Run: headless pygame with SDL's dummy video driver; simulated clock (each Clock.tick advances the game by its frame time, no real sleeping); random seed 0; keys injected as events and as key.get_pressed() state; no mouse input; restart key C tapped at the start of phases 3 and 4.
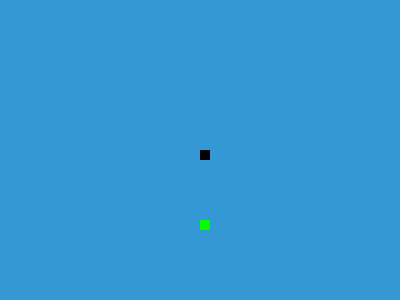
Frame 1 of 4 · flips 1–60 · no input
Frame 2 of 4 · flips 61–180 · tapped SPACE, RETURN · held RIGHT (→), D · screen unchanged from frame 1, image omitted
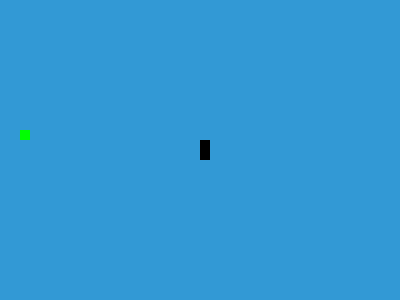
Frame 3 of 4 · flips 181–300 · tapped C · held DOWN (↓), S
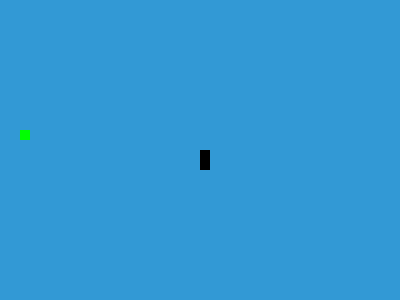
Frame 4 of 4 · flips 301–420 · tapped C · held LEFT (←), A, UP (↑), W

The pygame program that drew these frames:

import pygame
import random

# Inicialização do Pygame
pygame.init()

# Definições de cores
white = (255, 255, 255)
red = (213, 50, 80)
green = (0, 255, 0)
black = (0, 0, 0)
blue = (50, 153, 213)

# Dimensões da janela
dis_width = 400  # Reduzindo o tamanho da janela
dis_height = 300  # Reduzindo o tamanho da janela

# Inicialização da janela do jogo
dis = pygame.display.set_mode((dis_width, dis_height))
pygame.display.set_caption('Snake Game')

# Variáveis do jogo
snake_block = 10
snake_speed = 15

clock = pygame.time.Clock()

font_style = pygame.font.SysFont(None, 30)

def message(msg, color):
    mesg = font_style.render(msg, True, color)
    dis.blit(mesg, [dis_width / 6, dis_height / 3])

def gameLoop():
    game_over = False
    game_close = False

    x1 = dis_width / 2
    y1 = dis_height / 2

    x1_change = 0
    y1_change = 0

    snake_List = []
    Length_of_snake = 1

    foodx = round(random.randrange(0, dis_width - snake_block) / 10.0) * 10.0
    foody = round(random.randrange(0, dis_height - snake_block) / 10.0) * 10.0

    while not game_over:

        while game_close == True:
            dis.fill(blue)
            message("You lost! Press Q-Quit or C-Play Again", red)
            pygame.display.update()

            for event in pygame.event.get():
                if event.type == pygame.KEYDOWN:
                    if event.key == pygame.K_q:
                        game_over = True
                        game_close = False
                    if event.key == pygame.K_c:
                        gameLoop()

        for event in pygame.event.get():
            if event.type == pygame.QUIT:
                game_over = True
            if event.type == pygame.KEYDOWN:
                if event.key == pygame.K_LEFT:
                    x1_change = -snake_block
                    y1_change = 0
                elif event.key == pygame.K_RIGHT:
                    x1_change = snake_block
                    y1_change = 0
                elif event.key == pygame.K_UP:
                    y1_change = -snake_block
                    x1_change = 0
                elif event.key == pygame.K_DOWN:
                    y1_change = snake_block
                    x1_change = 0

        if x1 >= dis_width or x1 < 0 or y1 >= dis_height or y1 < 0:
            if x1 >= dis_width:
                x1 = 0
            elif x1 < 0:
                x1 = dis_width - snake_block
            if y1 >= dis_height:
                y1 = 0
            elif y1 < 0:
                y1 = dis_height - snake_block

        x1 += x1_change
        y1 += y1_change
        dis.fill(blue)
        pygame.draw.rect(dis, green, [foodx, foody, snake_block, snake_block])

        snake_Head = []
        snake_Head.append(x1)
        snake_Head.append(y1)
        snake_List.append(snake_Head)
        if len(snake_List) > Length_of_snake:
            del snake_List[0]

        for x in snake_List[:-1]:
            if x == snake_Head:
                game_close = True

        for block in snake_List:
            pygame.draw.rect(dis, black, [block[0], block[1], snake_block, snake_block])

        pygame.display.update()

        if x1 == foodx and y1 == foody:
            Length_of_snake += 1
            foodx = round(random.randrange(0, dis_width - snake_block) / 10.0) * 10.0
            foody = round(random.randrange(0, dis_height - snake_block) / 10.0) * 10.0

        clock.tick(snake_speed)

    pygame.quit()
    quit()

gameLoop()
